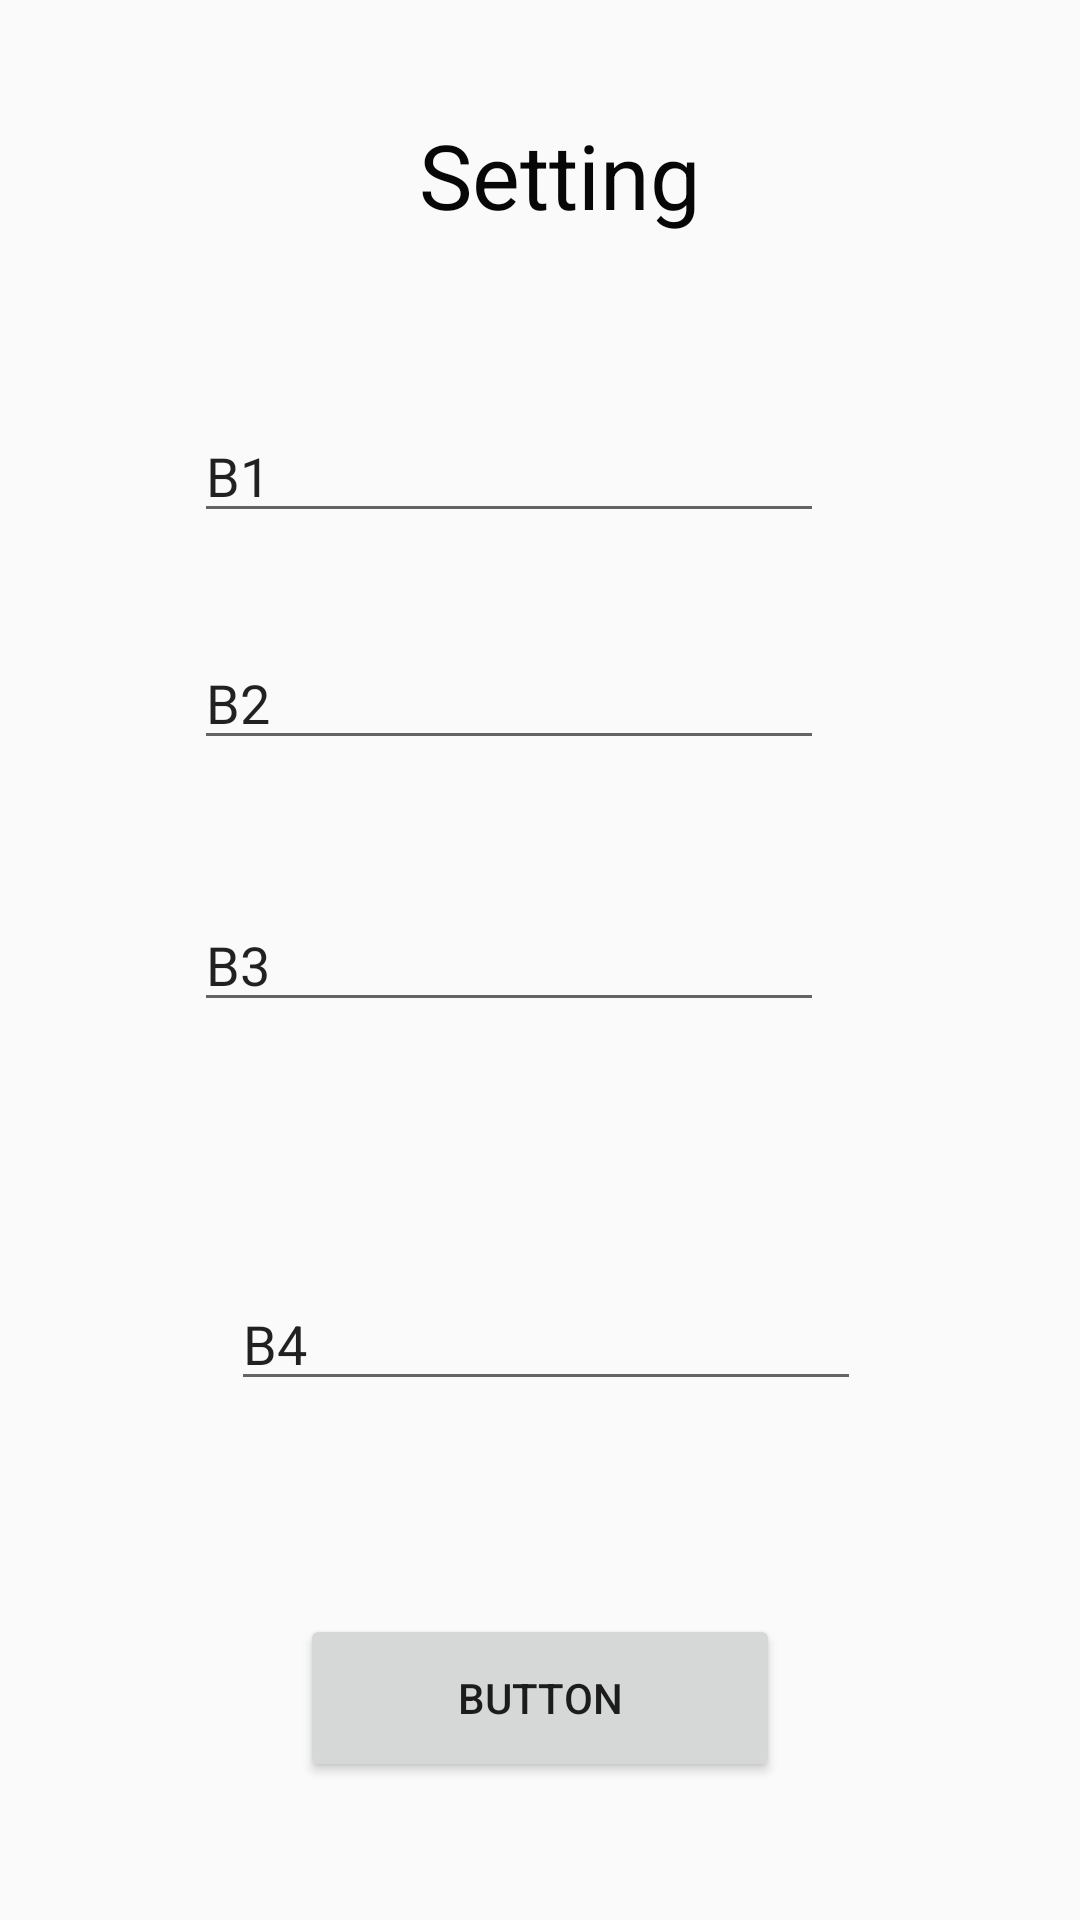

The Android layout XML behind this screen, and the referenced resources:
<!-- AndroidManifest.xml: application theme AppTheme -->
<!-- res/layout/setting_pop_buttons.xml -->
<?xml version="1.0" encoding="utf-8"?>
<androidx.constraintlayout.widget.ConstraintLayout
    xmlns:android="http://schemas.android.com/apk/res/android"
    xmlns:app="http://schemas.android.com/apk/res-auto"
    xmlns:tools="http://schemas.android.com/tools"
    android:layout_width="250dp"
    android:layout_height="260dp">

    <TextView
        android:id="@+id/text"
        android:layout_width="115dp"
        android:layout_height="45dp"
        android:text="Setting"
        android:textColor="#070707"
        android:textSize="30sp"
        app:layout_constraintBottom_toBottomOf="parent"
        app:layout_constraintEnd_toEndOf="parent"
        app:layout_constraintHorizontal_bias="0.57"
        app:layout_constraintStart_toStartOf="parent"
        app:layout_constraintTop_toTopOf="parent"
        app:layout_constraintVertical_bias="0.064" />

    <EditText
        android:id="@+id/B1"
        android:layout_width="wrap_content"
        android:layout_height="wrap_content"
        android:ems="10"
        android:inputType="textPersonName"
        android:text="B1"
        app:layout_constraintBottom_toBottomOf="parent"
        app:layout_constraintEnd_toEndOf="parent"
        app:layout_constraintHorizontal_bias="0.432"
        app:layout_constraintStart_toStartOf="parent"
        app:layout_constraintTop_toTopOf="parent"
        app:layout_constraintVertical_bias="0.228" />

    <EditText
        android:id="@+id/B2"
        android:layout_width="wrap_content"
        android:layout_height="wrap_content"
        android:ems="10"
        android:inputType="textPersonName"
        android:text="B2"
        app:layout_constraintBottom_toBottomOf="parent"
        app:layout_constraintEnd_toEndOf="parent"
        app:layout_constraintHorizontal_bias="0.432"
        app:layout_constraintStart_toStartOf="parent"
        app:layout_constraintTop_toTopOf="parent"
        app:layout_constraintVertical_bias="0.354" />

    <EditText
        android:id="@+id/B3"
        android:layout_width="wrap_content"
        android:layout_height="wrap_content"
        android:ems="10"
        android:inputType="textPersonName"
        android:text="B3"
        app:layout_constraintBottom_toBottomOf="parent"
        app:layout_constraintEnd_toEndOf="parent"
        app:layout_constraintHorizontal_bias="0.432"
        app:layout_constraintStart_toStartOf="parent"
        app:layout_constraintTop_toTopOf="parent" />

    <EditText
        android:id="@+id/B4"
        android:layout_width="wrap_content"
        android:layout_height="wrap_content"
        android:ems="10"
        android:inputType="textPersonName"
        android:text="B4"
        app:layout_constraintBottom_toBottomOf="parent"
        app:layout_constraintEnd_toEndOf="parent"
        app:layout_constraintHorizontal_bias="0.513"
        app:layout_constraintStart_toStartOf="parent"
        app:layout_constraintTop_toTopOf="parent"
        app:layout_constraintVertical_bias="0.711" />

    <Button
        android:id="@+id/save4"
        android:layout_width="160dp"
        android:layout_height="56dp"
        android:text="Button"
        app:layout_constraintBottom_toBottomOf="parent"
        app:layout_constraintEnd_toEndOf="parent"
        app:layout_constraintStart_toStartOf="parent"
        app:layout_constraintTop_toTopOf="parent"
        app:layout_constraintVertical_bias="0.921" />
</androidx.constraintlayout.widget.ConstraintLayout>
<!-- resources referenced by this layout -->
<resources>
  <style name="AppTheme" parent="Theme.AppCompat.Light.NoActionBar">
          
          <item name="colorPrimary">@color/colorPrimary</item>
          <item name="colorPrimaryDark">@color/colorPrimaryDark</item>
          <item name="colorAccent">@color/colorAccent</item>
      </style>
  <color name="colorPrimary">#6200EE</color>
  <color name="colorPrimaryDark">#3700B3</color>
  <color name="colorAccent">#03DAC5</color>
</resources>
